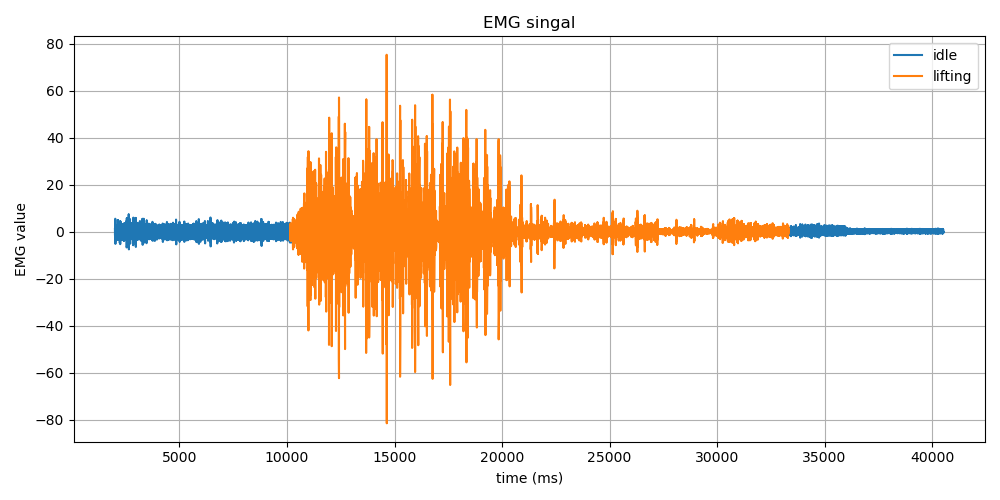

Source data for this figure (header and first rows):
Time (ms), EMG Value, Label
2001, -1.14, idle
2002, -0.49, idle
2002, 1.24, idle
2002, 1.5, idle
2011, -1.04, idle
2012, -4.01, idle
2012, -3.53, idle
2012, 1.0, idle
2012, 5.5, idle
2021, 5.43, idle
2022, 0.71, idle
2022, -4.21, idle
2022, -5.21, idle
2022, -2.32, idle
2031, 1.26, idle
2031, 2.85, idle
2032, 2.34, idle
2032, 1.09, idle
2032, -0.03, idle
2041, -0.99, idle
2041, -1.68, idle
2041, -1.53, idle
2041, -0.38, idle
2041, 0.99, idle
2051, 1.49, idle
2051, 0.85, idle
2051, -0.2, idle
2051, -0.76, idle
2051, -0.63, idle
2061, -0.17, idle
2061, 0.24, idle
2061, 0.48, idle
2061, 0.43, idle
2061, -0.01, idle
2071, -0.58, idle
2071, -0.73, idle
2071, -0.22, idle
2071, 0.53, idle
2071, 0.72, idle
2081, 0.16, idle
2081, -0.43, idle
2081, -0.2, idle
2081, 0.65, idle
2081, 0.92, idle
2090, -0.13, idle
2090, -1.66, idle
2090, -1.97, idle
2090, -0.43, idle
2099, 1.66, idle
2099, 2.37, idle
2100, 1.18, idle
2100, -0.53, idle
2100, -1.11, idle
2109, -0.52, idle
2109, -0.18, idle
2109, -0.88, idle
2109, -1.5, idle
2109, -0.57, idle
2119, 1.54, idle
2119, 2.65, idle
... 19,205 more rows
